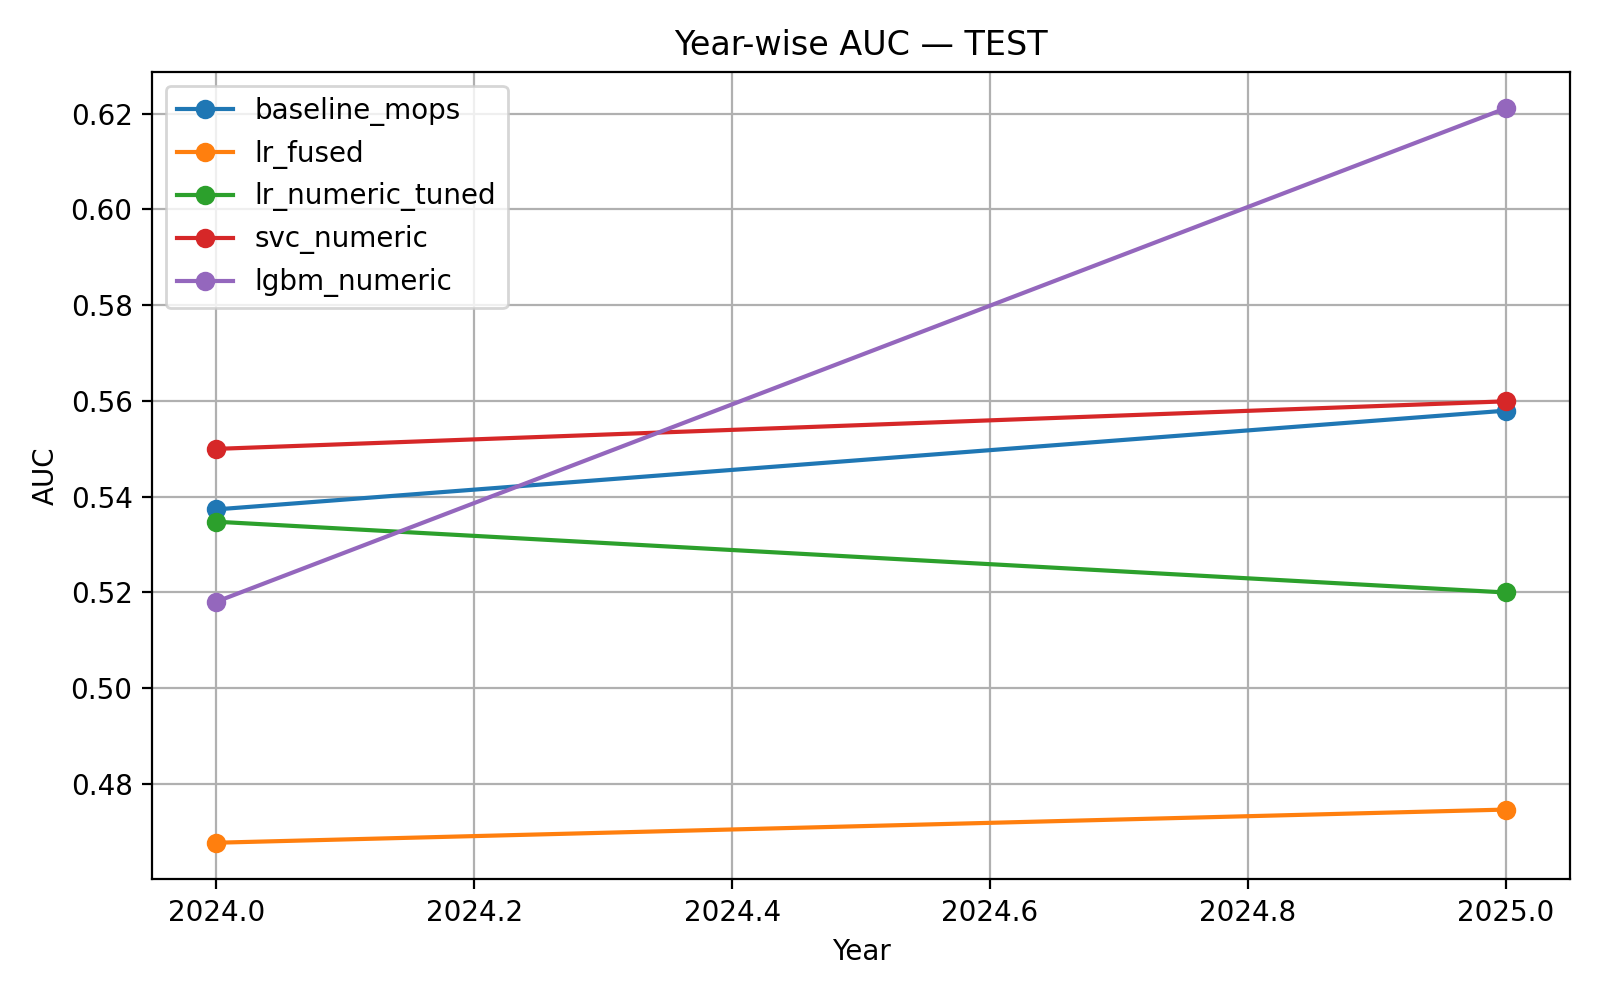

The table this chart was drawn from, first rows:
year, baseline_mops, lr_fused, lr_numeric_tuned, svc_numeric, lgbm_numeric
2024, 0.5373, 0.4677, 0.5347, 0.55, 0.518
2025, 0.5579, 0.4746, 0.52, 0.5599, 0.6211
